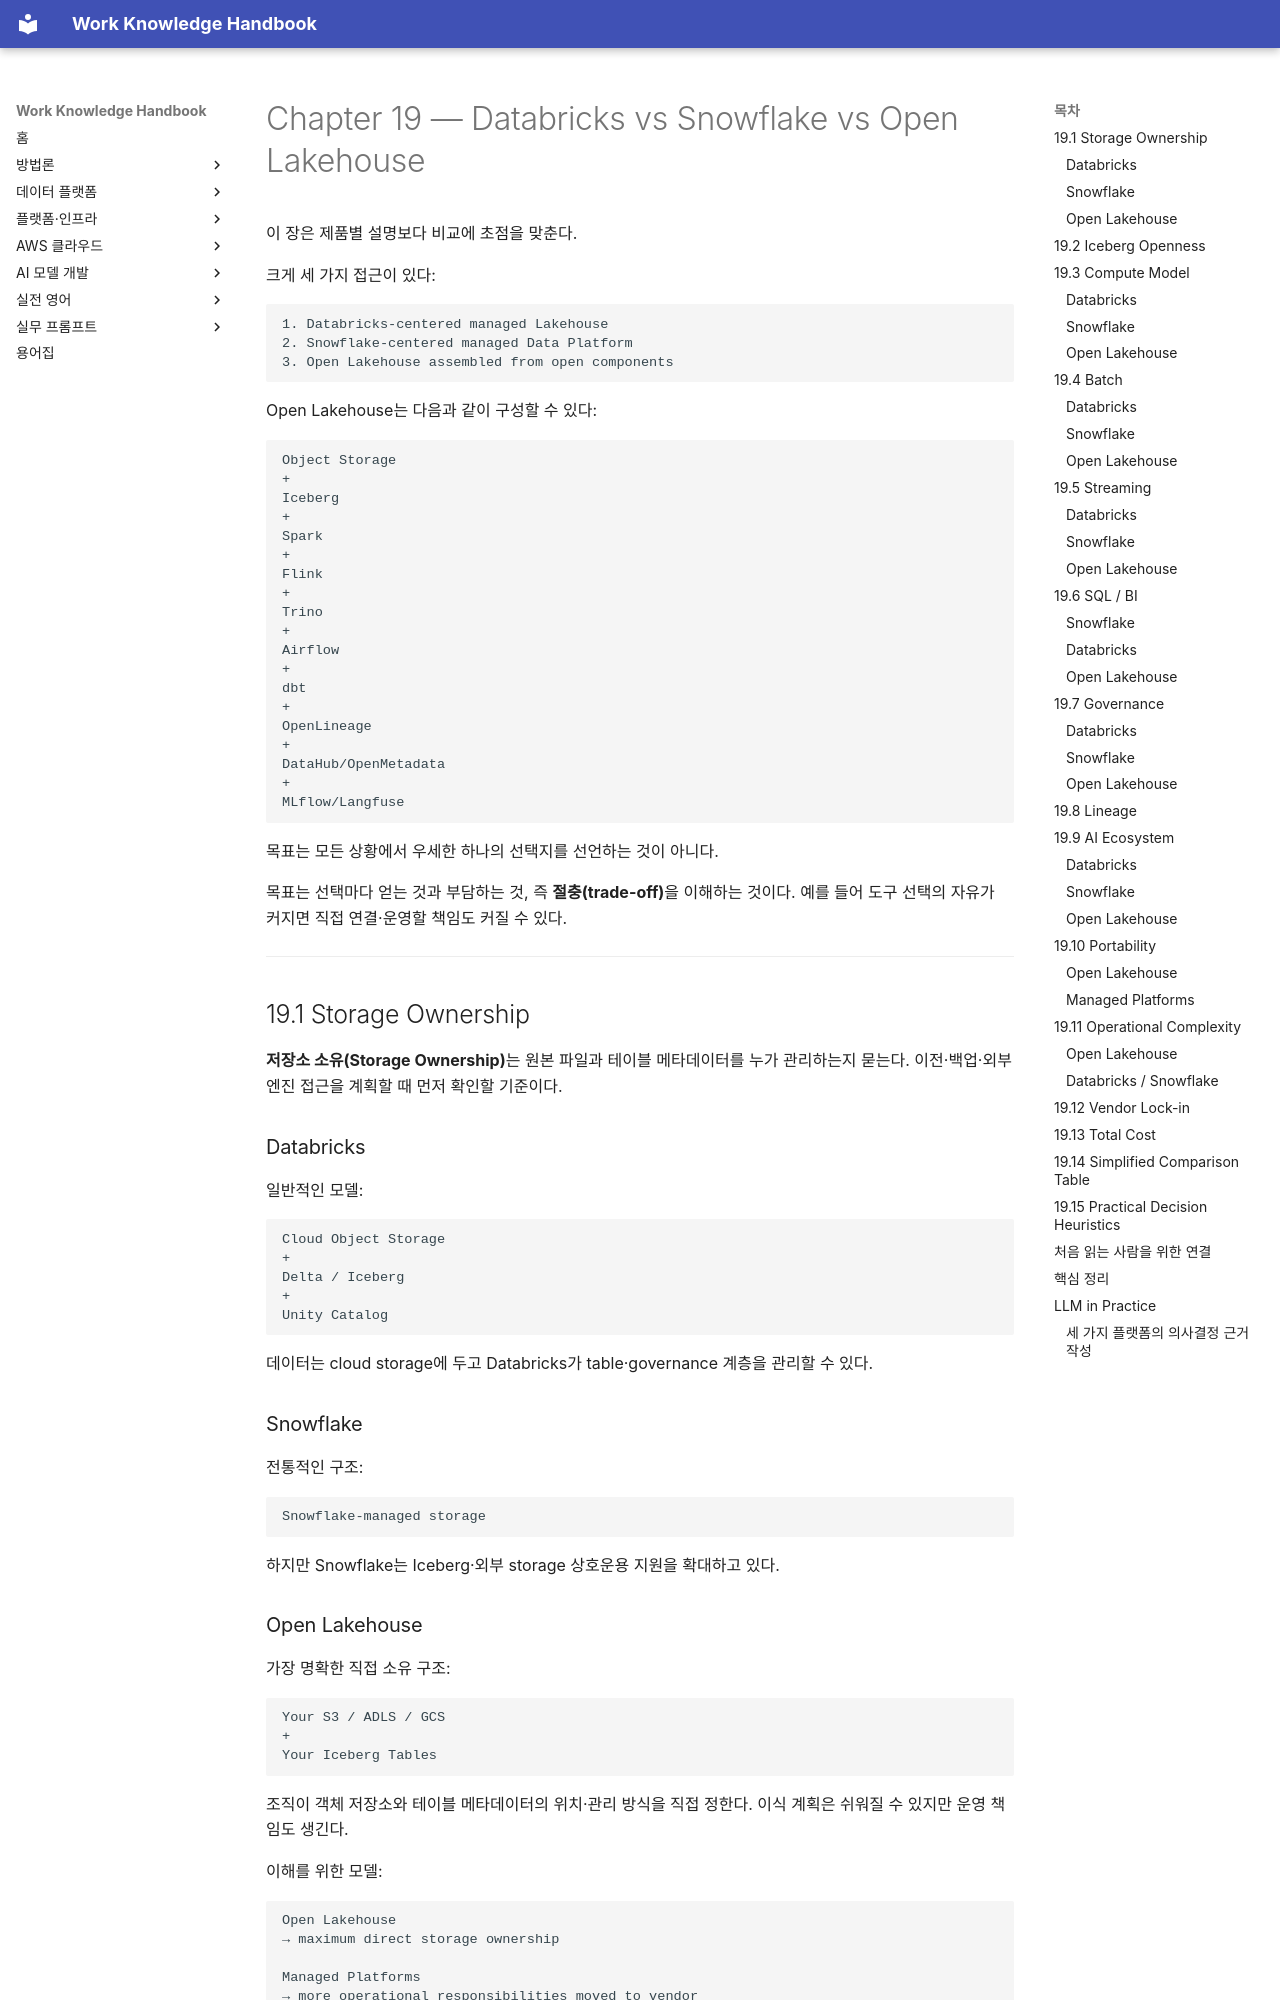

repository: nohdol97/work-handbook · page: ko/data-platform/platform-comparison/index.html · generator: mkdocs

---
id: data-platform-platform-comparison
status: studied
last_updated: 2026-10-18
last_reviewed: 2026-10-18
knowledge_ids:
  - DPE2-19-01
  - DPE2-19-02
  - DPE2-19-03
  - DPE2-19-04
  - DPE2-19-05
  - DPE2-19-06
  - DPE2-19-07
  - DPE2-19-08
  - DPE2-19-09
  - DPE2-19-10
  - DPE2-19-11
  - DPE2-19-12
  - DPE2-19-13
  - DPE2-19-14
  - DPE2-19-15
---

# Chapter 19 — Databricks vs Snowflake vs Open Lakehouse

<!-- SOURCE CORE START -->

이 장은 제품별 설명보다 비교에 초점을 맞춘다.

크게 세 가지 접근이 있다:

```text
1. Databricks-centered managed Lakehouse
2. Snowflake-centered managed Data Platform
3. Open Lakehouse assembled from open components
```

Open Lakehouse는 다음과 같이 구성할 수 있다:

```text
Object Storage
+
Iceberg
+
Spark
+
Flink
+
Trino
+
Airflow
+
dbt
+
OpenLineage
+
DataHub/OpenMetadata
+
MLflow/Langfuse
```

목표는 모든 상황에서 우세한 하나의 선택지를 선언하는 것이 아니다.

목표는 선택마다 얻는 것과 부담하는 것, 즉 **절충(trade-off)**을 이해하는 것이다. 예를 들어 도구 선택의 자유가 커지면 직접 연결·운영할 책임도 커질 수 있다.

---

## 19.1 Storage Ownership

**저장소 소유(Storage Ownership)**는 원본 파일과 테이블 메타데이터를 누가 관리하는지 묻는다. 이전·백업·외부 엔진 접근을 계획할 때 먼저 확인할 기준이다.

### Databricks

일반적인 모델:

```text
Cloud Object Storage
+
Delta / Iceberg
+
Unity Catalog
```

데이터는 cloud storage에 두고 Databricks가 table·governance 계층을 관리할 수 있다.

### Snowflake

전통적인 구조:

```text
Snowflake-managed storage
```

하지만 Snowflake는 Iceberg·외부 storage 상호운용 지원을 확대하고 있다.
